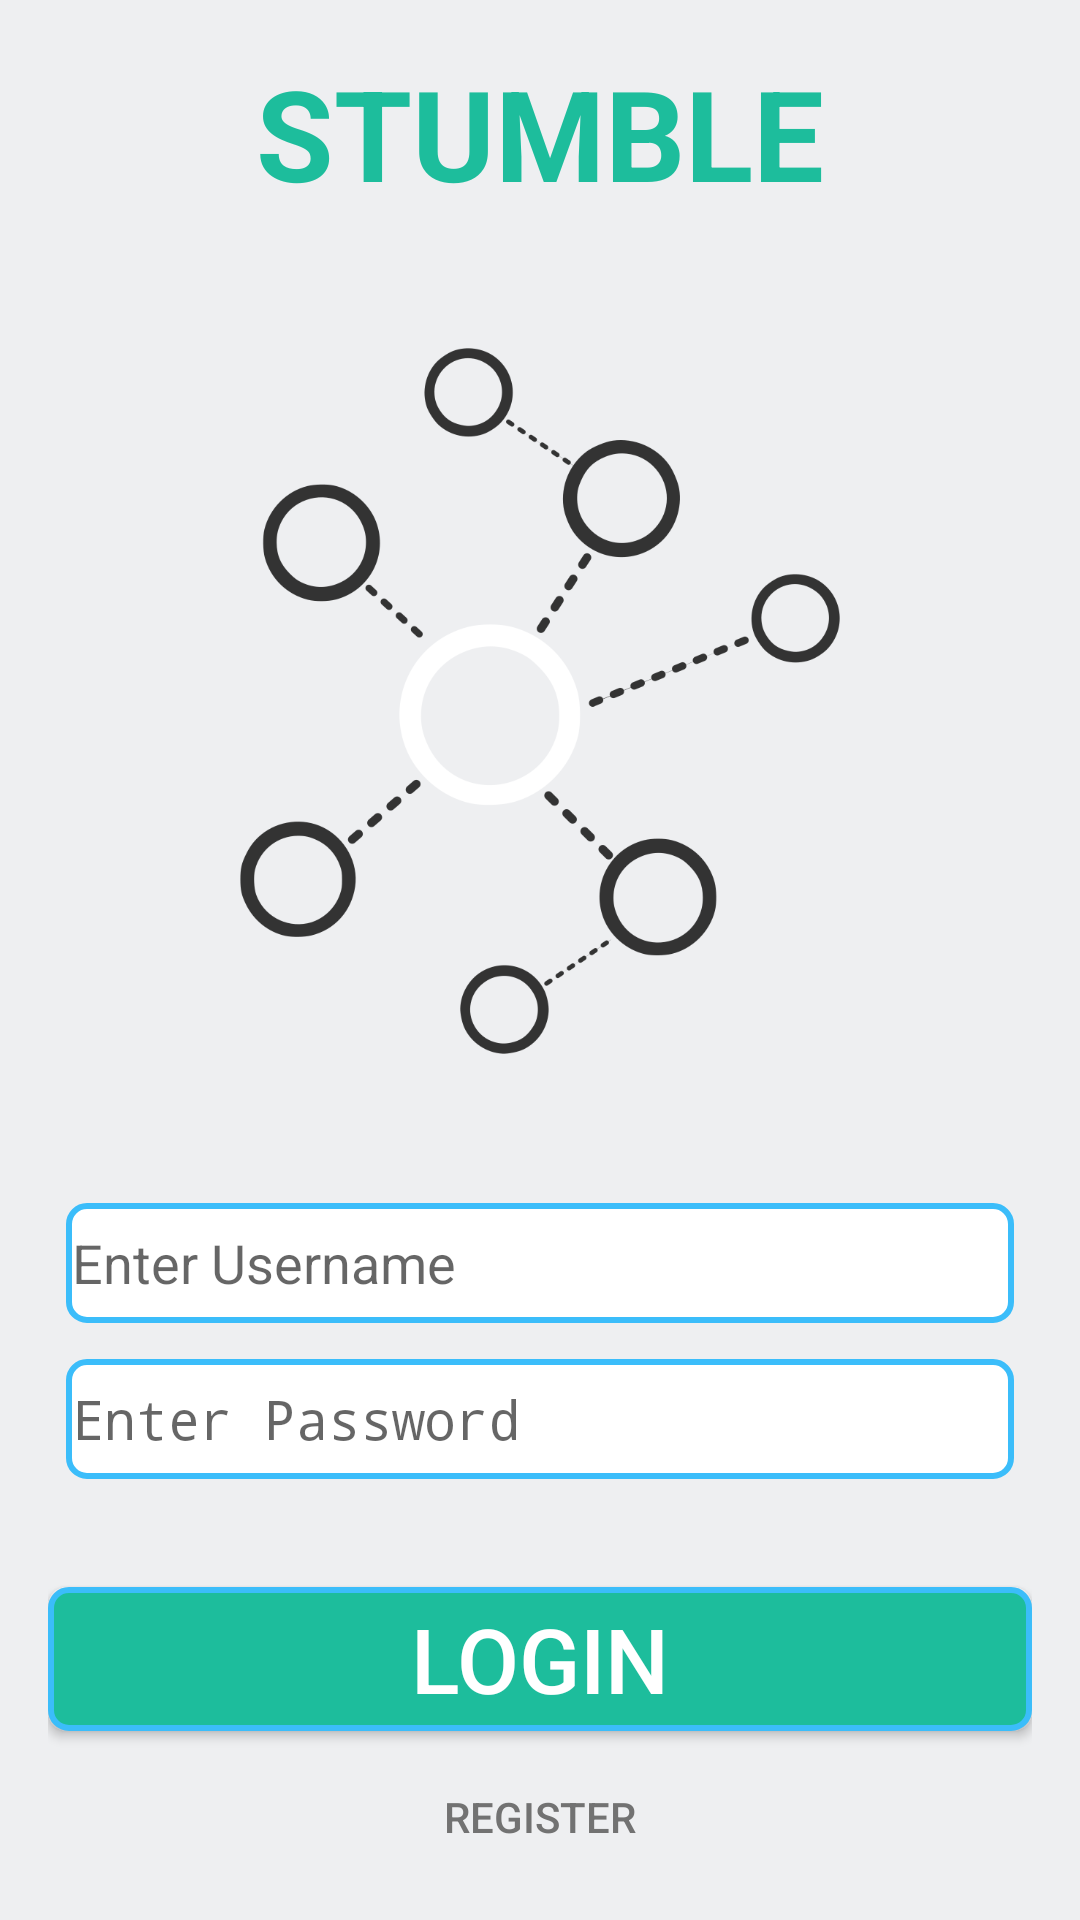

Reconstruct the res/layout file that produces this screen, plus the resources it refers to.
<!-- AndroidManifest.xml: application theme AppTheme -->
<!-- res/layout/activity_login.xml -->
<?xml version="1.0" encoding="utf-8"?>
<LinearLayout xmlns:android="http://schemas.android.com/apk/res/android"
    xmlns:tools="http://schemas.android.com/tools"
    android:layout_width="match_parent"
    android:layout_height="match_parent"
    android:paddingBottom="@dimen/activity_vertical_margin"
    android:paddingLeft="@dimen/activity_horizontal_margin"
    android:paddingRight="@dimen/activity_horizontal_margin"
    android:paddingTop="@dimen/activity_vertical_margin"
    tools:context="com.stumbleapp.stumble.LoginActivity"
    android:orientation="vertical"
    android:background="#eeeff1"
    android:weightSum="1"
    android:gravity="bottom">

    <TextView
        android:layout_width="wrap_content"
        android:layout_height="wrap_content"
        android:textAppearance="?android:attr/textAppearanceLarge"
        android:text="STUMBLE"
        android:id="@+id/textView3"
        android:layout_gravity="center_horizontal"
        android:textSize="42dp"
        android:textColor="#1dbd9c"
        android:textStyle="bold"
        android:typeface="sans" />

    <ImageView
        android:layout_width="wrap_content"
        android:layout_height="wrap_content"
        android:id="@+id/imageView2"
        android:src="@drawable/logotest"
        android:layout_gravity="top|center_horizontal"
        android:layout_weight="1"
        android:maxHeight="200dp"
        android:maxWidth="200dp"
        android:adjustViewBounds="true" />

    <LinearLayout
        android:orientation="vertical"
        android:layout_width="match_parent"
        android:layout_height="wrap_content">

        <EditText
            android:layout_width="match_parent"
            android:layout_height="wrap_content"
            android:id="@+id/username_editText"
            android:layout_margin="6dp"
            android:textColor="#000000"
            android:backgroundTintMode="src_in"
            android:padding="2dp"
            android:background="@drawable/rounded_corners"
            android:inputType="text"
            android:maxLines="1"
            android:hint="Enter Username"
            android:minHeight="40dp" />

        <EditText
            android:layout_width="match_parent"
            android:layout_height="wrap_content"
            android:inputType="textPassword"
            android:ems="10"
            android:id="@+id/password_editText"
            android:layout_margin="6dp"
            android:layout_weight="0.03"
            android:textColor="#000000"
            android:padding="2dp"
            android:background="@drawable/rounded_corners"
            android:hint="Enter Password"
            android:minHeight="40dp" />
    </LinearLayout>

    <LinearLayout
        android:orientation="vertical"
        android:layout_width="match_parent"
        android:layout_height="wrap_content"
        android:gravity="bottom|end">

        <Button
            android:layout_width="match_parent"
            android:layout_height="wrap_content"
            android:text="@string/login_button"
            android:id="@+id/login_button"
            style="1"
            android:layout_marginTop="30dp"
            android:textSize="30dp"
            android:textColor="#ffffff"
            android:background="@drawable/button_rounded_corners" />

        <Button
            android:layout_width="wrap_content"
            android:layout_height="37dp"
            android:text="@string/register_button"
            android:id="@+id/register_button"
            android:layout_gravity="center_horizontal"
            android:background="#00ffffff"
            android:layout_marginTop="10dp"
            android:backgroundTintMode="src_in"
            android:textColor="#727272" />
    </LinearLayout>

</LinearLayout>
<!-- resources referenced by this layout -->
<resources>
  <dimen name="activity_horizontal_margin">16dp</dimen>
  <dimen name="activity_vertical_margin">16dp</dimen>
  <!-- drawable button_rounded_corners (drawable) -->
  <?xml version="1.0" encoding="utf-8"?>
  <selector xmlns:android="http://schemas.android.com/apk/res/android">
      <item>
          <shape android:shape="rectangle">
              <solid android:color="#1dbd9c"/>
              <corners android:radius="6dp" />
              <stroke
                  android:width="2dp"
                  android:color="#3bbdfa"
                  />
          </shape>
      </item>
  </selector>
  <!-- drawable logotest: png bitmap (drawable, 62940 bytes) -->
  <!-- drawable rounded_corners (drawable) -->
  <?xml version="1.0" encoding="utf-8"?>
  <selector xmlns:android="http://schemas.android.com/apk/res/android">
      <item>
          <shape android:shape="rectangle">
              <solid android:color="#ffffff" />
              <corners android:radius="6dp" />
              <stroke android:width="2dp" android:color="#3bbdfa" />
          </shape>
      </item>
  </selector>
  <string name="login_button">Login</string>
  <string name="register_button">Register</string>
  <style name="AppTheme" parent="Theme.AppCompat.Light.DarkActionBar">
          
          <item name="colorPrimary">@color/colorPrimary</item>
          <item name="colorPrimaryDark">@color/colorPrimaryDark</item>
          <item name="colorAccent">@color/colorAccent</item>
      </style>
  <color name="colorPrimary">#3F51B5</color>
  <color name="colorPrimaryDark">#1dbd9c</color>
  <color name="colorAccent">#FF4081</color>
</resources>
